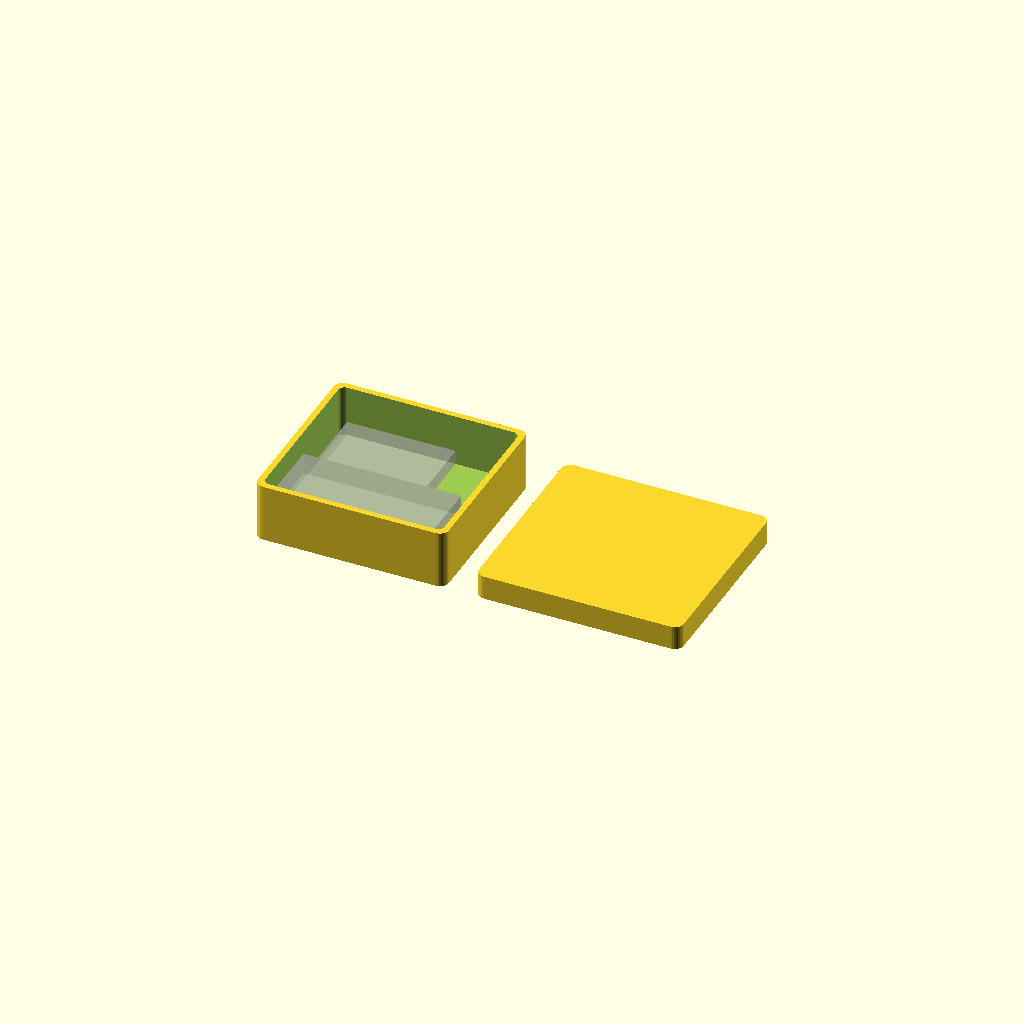
Cell 1: rendered with the file's own defaults.
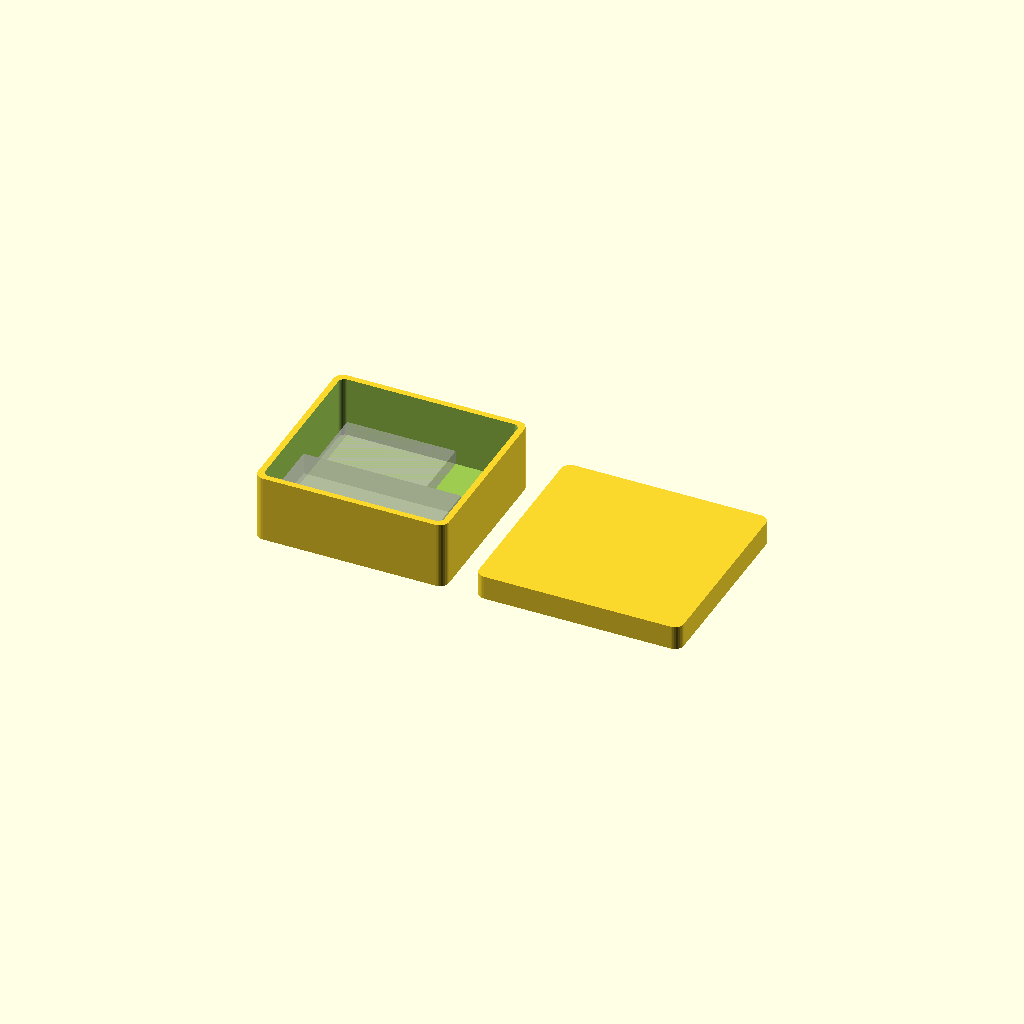
Cell 2 — feather_header_clearance set to 6, the other parameters unchanged.
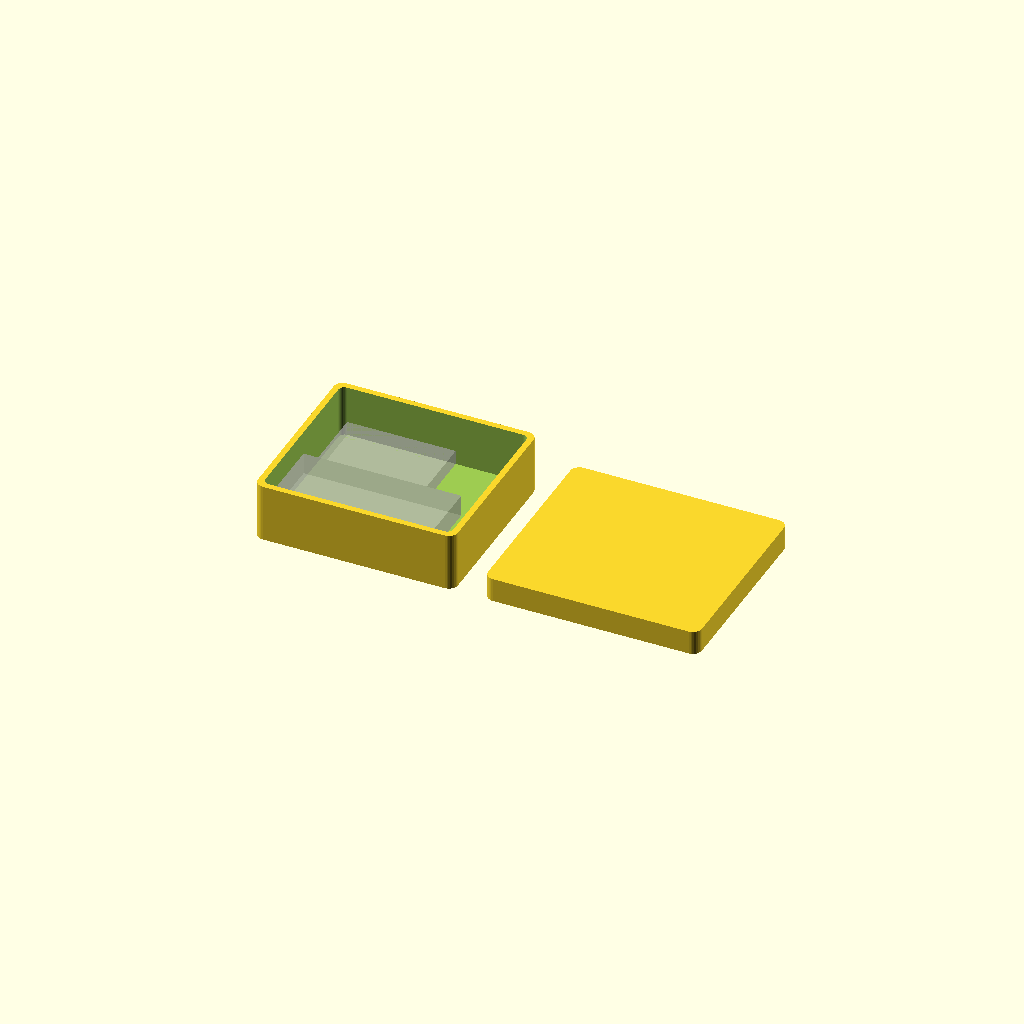
Cell 3: feather_usb_overhang = 6 (everything else at default).
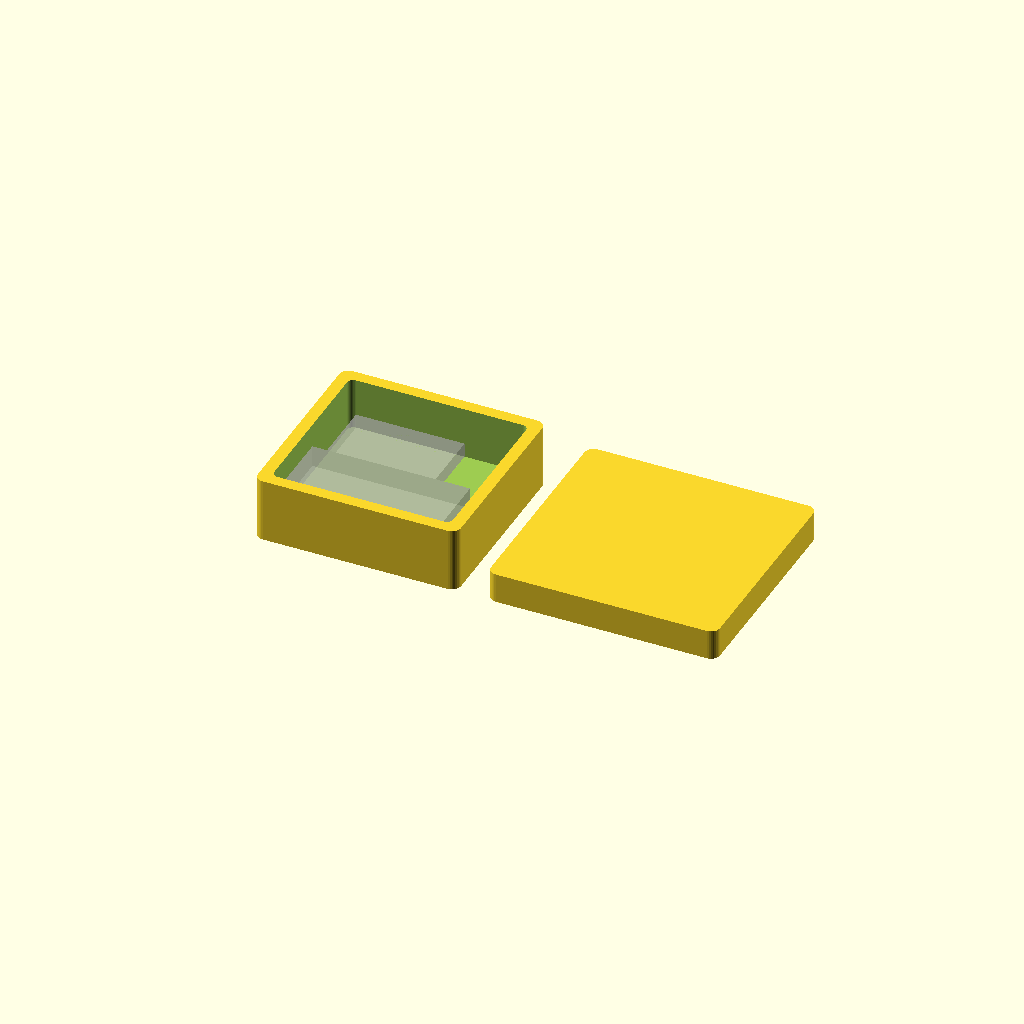
Cell 4: wall_t = 4 (everything else at default).
One fixed orthographic camera (rotation 55°, 0°, 25°; colour scheme Cornfield) for every cell.
Source of the model, hardware/enclosure/delta_collar_enclosure_v1.scad:
// delta_collar_enclosure_v1.scad
// Parametric starting point for the Stage 1B smaller 3D-printed enclosure.
// Delta collar project.
// See docs/2026-09-06_stage1b_printer_arrival_and_enclosure_kickoff.md
//
// v0.2 - 2026-09-06: split into a two-part BASE + LID (slip-over skirt lid,
// like a shoebox lid), confirmed after v0.1 rendered correctly in OpenSCAD
// but turned out to be a fully sealed shell with no way to insert parts.
// No fasteners or glue -- matches the "close the lid gently, don't force it"
// approach already used for the larger off-the-shelf enclosure.
//
// Layout (unchanged from v0.1):
//   - LSM6DSOX is mounted to the UNDERSIDE of the Feather (taped back-to-back,
//     matching docs/2026-08-14_stage1_enclosure_bench_and_calibration.md),
//     so it adds to the STACK HEIGHT under the Feather, not to the footprint.
//   - Feather sits at the "top" of the base footprint, LiPo sits beside/below
//     it in the same length-wise lane, both flat on the base floor.
//
// IMPORTANT: all dimensions below are still NOMINAL values pulled from
// public Adafruit product pages, NOT measurements of the actual parts.
// High-precision calipers are arriving 2026-09-07 -- update every variable
// below marked "verify" with the real measurement before finalizing v0.3.
// This v0.2 is still for a physical dry-fit / lid-fit test print, not a
// final assembly: no switch cutout or cable strain relief yet.

// ---------- Component nominal dimensions (mm) ----------
feather_l = 52.3; feather_w = 22.8; feather_h = 7.2; // bare PCB only -- verify
feather_header_clearance = 3.0; // extra height for soldered headers -- verify
feather_usb_overhang = 3.0;     // USB-C connector overhang beyond board edge -- verify

lsm6dsox_l = 25.6; lsm6dsox_w = 17.8; lsm6dsox_h = 4.6; // verify
imu_mount_gap = 1.0; // double-sided tape / standoff gap between Feather underside and IMU -- verify

lipo_l = 36; lipo_w = 29; lipo_h = 4.75; // add roughly 10-15 percent thickness margin -- verify

// JST switch and STEMMA QT cable clearances are not published by Adafruit.
// These are placeholders -- measure the real parts before relying on them.
jst_switch_l = 25; jst_switch_w = 10; jst_switch_h = 6; // verify
cable_bend_clearance = 8; // minimum radius to keep STEMMA QT cable from a sharp bend -- verify

// ---------- Base layout ----------
wall_t = 2.0;              // wall thickness -- tune for your printer/material
board_gap = 4.0;           // gap between the Feather lane and the LiPo lane
headroom = 1.5;            // clear space above the tallest internal stack, below the open top
foam_pad_thickness = 3;    // neoprene foam pad thickness on the dog-facing side (added after printing, not printed)

feather_stack_h = feather_h + feather_header_clearance + imu_mount_gap + lsm6dsox_h;

internal_l = max(feather_l + feather_usb_overhang, lipo_l) + 4; // + margin for cable routing
internal_w = feather_w + board_gap + lipo_w;
internal_h = max(feather_stack_h, lipo_h) + headroom;

base_external_l = internal_l + 2 * wall_t;
base_external_w = internal_w + 2 * wall_t;
base_external_h = internal_h + wall_t; // floor only -- top stays open, lid covers it

echo(str("Base external (approx, mm): ", base_external_l, " x ", base_external_w, " x ", base_external_h));

// ---------- Lid: slips down over the OUTSIDE of the base, like a shoebox lid ----------
lid_fit_clearance = 0.3; // per-side gap so the lid slides over the base -- tune after test fit
lid_skirt_h = 6;         // how far the lid overlaps down over the base wall for grip -- verify feels secure
lid_top_t = wall_t;      // lid top thickness

lid_cavity_l = base_external_l + 2 * lid_fit_clearance;
lid_cavity_w = base_external_w + 2 * lid_fit_clearance;
lid_outer_l = lid_cavity_l + 2 * wall_t;
lid_outer_w = lid_cavity_w + 2 * wall_t;
lid_outer_h = lid_skirt_h + lid_top_t;

echo(str("Lid external (approx, mm): ", lid_outer_l, " x ", lid_outer_w, " x ", lid_outer_h));

// ---------- Shared shape helper ----------
module rounded_box(l, w, h, r) {
    hull() {
        for (x = [r, l - r])
            for (y = [r, w - r])
                translate([x, y, 0])
                    cylinder(r = r, h = h, $fn = 32);
    }
}

// ---------- Base: open-top tray ----------
module base_shell() {
    difference() {
        rounded_box(base_external_l, base_external_w, base_external_h, 3);
        // cavity extends above the top face so the top is fully open
        translate([wall_t, wall_t, wall_t])
            rounded_box(internal_l, internal_w, internal_h + 1, 2);
    }
}

// ---------- Lid: cap with a skirt that slips over the base ----------
module lid_shell() {
    difference() {
        rounded_box(lid_outer_l, lid_outer_w, lid_outer_h, 3);
        // cavity from the bottom up through the skirt height, leaving a solid top cap
        translate([wall_t, wall_t, 0])
            rounded_box(lid_cavity_l, lid_cavity_w, lid_skirt_h + 1, 2);
    }
}

// ---------- Render: base on the left, lid on the right, both flat on the bed ----------
base_shell();

translate([base_external_l + 10, 0, 0])
    lid_shell();

// ---------- Component placement guides on the base (visual dry-fit reference only) ----------
// Feather lane (top of footprint)
%translate([wall_t + 2, wall_t + 2, wall_t + imu_mount_gap + lsm6dsox_h])
    cube([feather_l, feather_w, feather_h]);

// LSM6DSOX taped to the Feather underside -- shown touching the base floor,
// with the Feather sitting on top of it (component-side up). Flip this if
// the real assembly is mounted the other way up.
%translate([wall_t + 2 + (feather_l - lsm6dsox_l) / 2, wall_t + 2 + (feather_w - lsm6dsox_w) / 2, wall_t])
    cube([lsm6dsox_l, lsm6dsox_w, lsm6dsox_h]);

// LiPo lane (below the Feather lane in Y), resting flat on the base floor
%translate([wall_t + 2, wall_t + feather_w + board_gap, wall_t])
    cube([lipo_l, lipo_w, lipo_h]);
Customizer parameters (derived from the source; name, type, default, range or options):
feather_header_clearance: number, default 3
feather_usb_overhang: number, default 3
imu_mount_gap: number, default 1
cable_bend_clearance: number, default 8
wall_t: number, default 2
board_gap: number, default 4
headroom: number, default 1.5
foam_pad_thickness: number, default 3
lid_fit_clearance: number, default 0.3
lid_skirt_h: number, default 6
